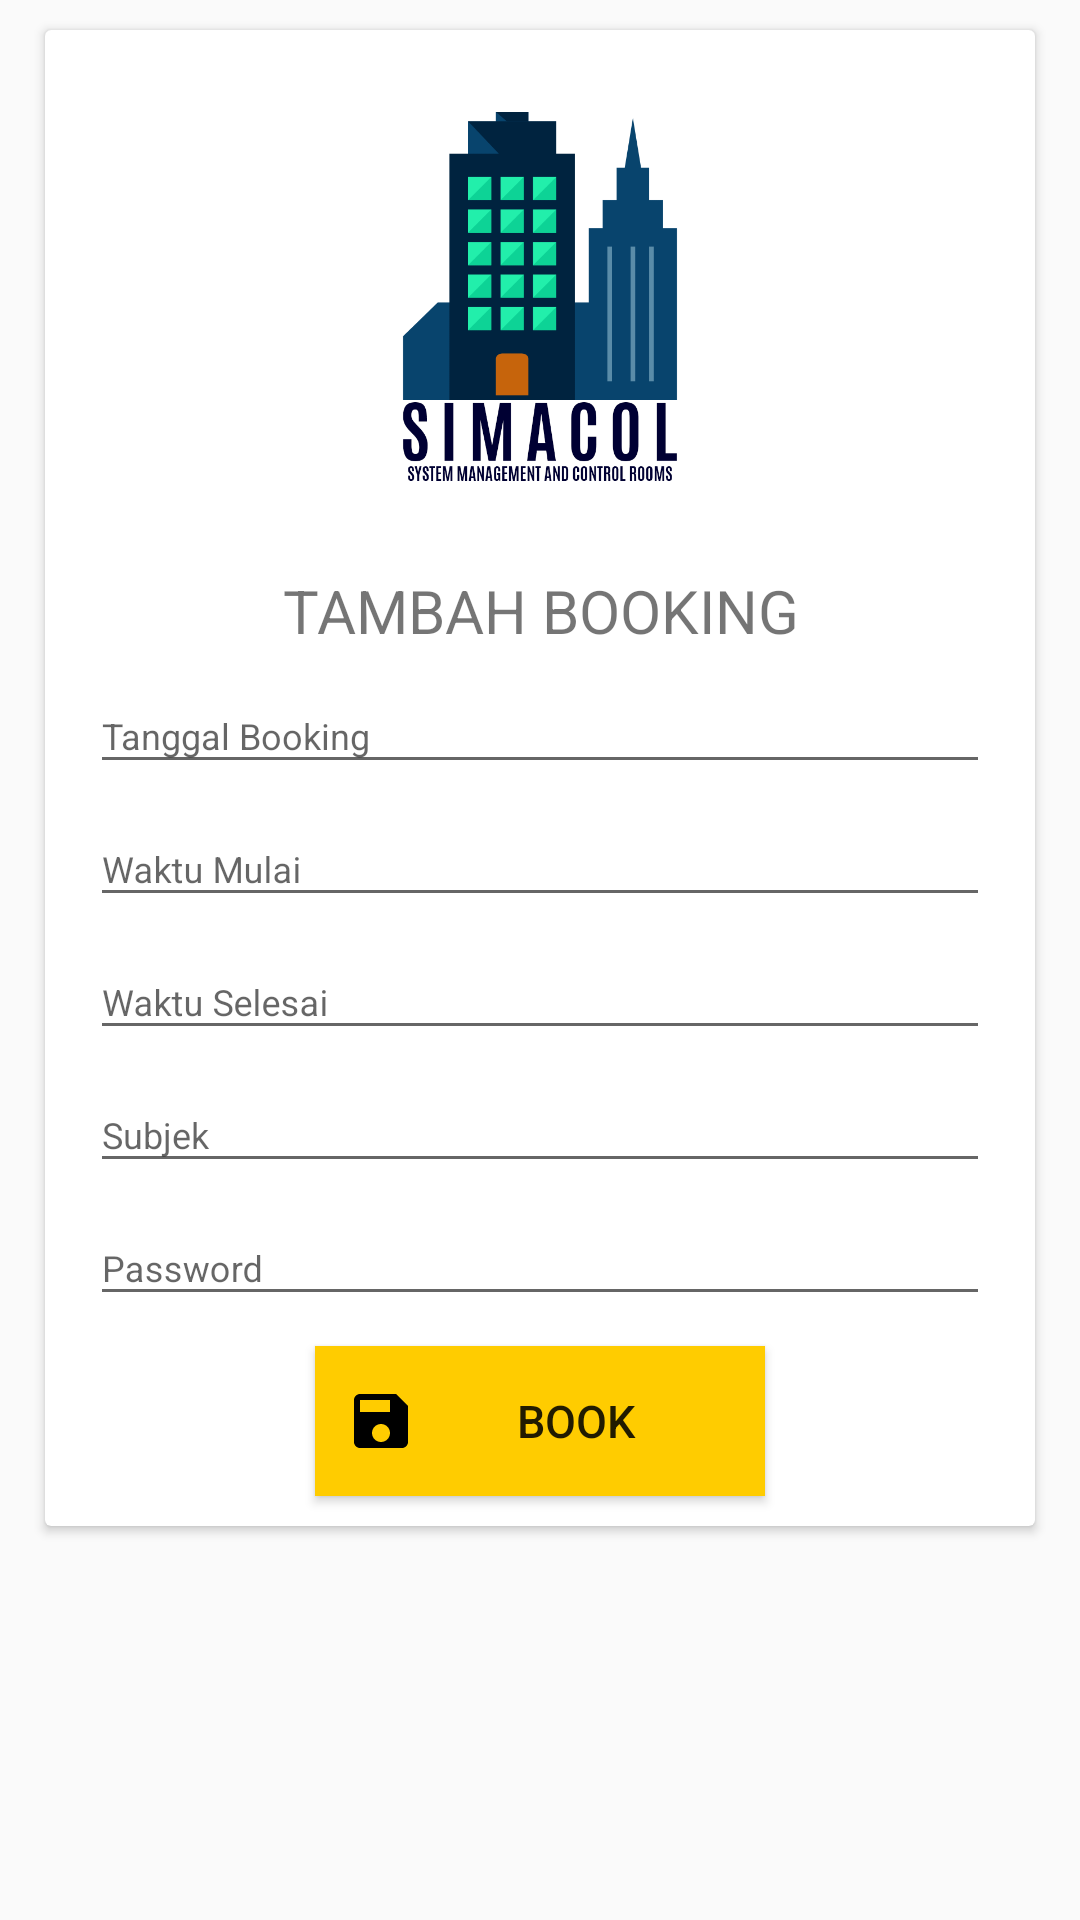

The Android layout XML behind this screen, and the referenced resources:
<!-- AndroidManifest.xml: application theme AppTheme -->
<!-- res/layout/activity_booking2.xml -->
<?xml version="1.0" encoding="utf-8"?>
<LinearLayout xmlns:android="http://schemas.android.com/apk/res/android"
    xmlns:tools="http://schemas.android.com/tools"
    android:layout_width="match_parent"
    android:layout_height="match_parent"
    android:orientation="vertical"
    tools:context=".Ruang2.Booking2Activity">

    <android.support.v7.widget.CardView
        android:layout_width="match_parent"
        android:layout_height="wrap_content"
        android:layout_marginBottom="20dp"
        android:layout_marginLeft="15dp"
        android:layout_marginRight="15dp"
        android:layout_marginTop="10dp">

        <ScrollView
            android:layout_width="match_parent"
            android:layout_height="wrap_content">

            <LinearLayout
                android:layout_width="match_parent"
                android:layout_height="wrap_content"
                android:orientation="vertical">

                <ImageView
                    android:layout_width="150dp"
                    android:layout_height="150dp"
                    android:src="@drawable/logoputih"
                    android:layout_gravity="center"
                    android:layout_marginTop="20dp"/>

                <TextView
                    android:layout_width="match_parent"
                    android:layout_height="wrap_content"
                    android:textSize="20sp"
                    android:gravity="center"
                    android:layout_marginTop="10dp"
                    android:text="TAMBAH BOOKING" />

                <android.support.design.widget.TextInputLayout
                    android:layout_width="match_parent"
                    android:layout_height="wrap_content">

                    <EditText
                        android:id="@+id/edt_date"
                        style="@style/InvisibleFocusHolder"
                        android:layout_width="300dp"
                        android:layout_height="wrap_content"
                        android:layout_gravity="center_horizontal"
                        android:hint="Tanggal Booking"
                        android:textSize="12dp" />
                </android.support.design.widget.TextInputLayout>

                <android.support.design.widget.TextInputLayout
                    android:layout_width="match_parent"
                    android:layout_height="wrap_content">

                    <EditText
                        android:id="@+id/edt_start"
                        style="@style/InvisibleFocusHolder"
                        android:timePickerMode="spinner"
                        android:layout_width="300dp"
                        android:layout_height="wrap_content"
                        android:layout_gravity="center_horizontal"
                        android:hint="Waktu Mulai"
                        android:textSize="12dp" />
                </android.support.design.widget.TextInputLayout>

                <android.support.design.widget.TextInputLayout
                    android:layout_width="match_parent"
                    android:layout_height="wrap_content">
                    <EditText
                        android:id="@+id/edt_end"
                        style="@style/InvisibleFocusHolder"
                        android:layout_width="300dp"
                        android:layout_height="wrap_content"
                        android:layout_gravity="center_horizontal"
                        android:hint="Waktu Selesai"
                        android:inputType="time"
                        android:textSize="12dp" />
                </android.support.design.widget.TextInputLayout>

                <android.support.design.widget.TextInputLayout
                    android:layout_width="match_parent"
                    android:layout_height="wrap_content">

                    <EditText
                        android:id="@+id/edt_subjek"
                        android:imeOptions="actionDone"
                        android:layout_width="300dp"
                        android:layout_height="wrap_content"
                        android:layout_gravity="center_horizontal"
                        android:hint="Subjek"
                        android:textSize="12dp" />
                </android.support.design.widget.TextInputLayout>

                <android.support.design.widget.TextInputLayout
                    android:layout_width="match_parent"
                    android:layout_height="wrap_content">

                    <EditText
                        android:id="@+id/edt_password"
                        android:imeOptions="actionDone"
                        android:layout_width="300dp"
                        android:layout_height="wrap_content"
                        android:layout_gravity="center_horizontal"
                        android:hint="Password"
                        android:textSize="12dp" />
                </android.support.design.widget.TextInputLayout>

                <Button
                    android:id="@+id/btn_book"
                    android:layout_width="150dp"
                    android:layout_height="50dp"
                    android:layout_gravity="center_horizontal"
                    android:layout_marginBottom="10dp"
                    android:layout_marginTop="10dp"
                    android:drawableLeft="@drawable/ic_save"
                    android:padding="10dp"
                    android:text="BOOK"
                    android:background="@color/colorAccent"
                    android:textSize="15dp" />

            </LinearLayout>
        </ScrollView>
    </android.support.v7.widget.CardView>
</LinearLayout>
<!-- resources referenced by this layout -->
<resources>
  <color name="colorAccent">#ffcc00</color>
  <!-- drawable ic_save (drawable) -->
  <vector android:height="24dp" android:tint="#000000"
      android:viewportHeight="24.0" android:viewportWidth="24.0"
      android:width="24dp" xmlns:android="http://schemas.android.com/apk/res/android">
      <path android:fillColor="#ffffff" android:pathData="M17,3L5,3c-1.11,0 -2,0.9 -2,2v14c0,1.1 0.89,2 2,2h14c1.1,0 2,-0.9 2,-2L21,7l-4,-4zM12,19c-1.66,0 -3,-1.34 -3,-3s1.34,-3 3,-3 3,1.34 3,3 -1.34,3 -3,3zM15,9L5,9L5,5h10v4z"/>
  </vector>
  <!-- drawable logoputih: png bitmap (drawable, 54462 bytes) -->
  <style name="InvisibleFocusHolder">
          <item name="android:layout_width">0dp</item>
          <item name="android:layout_height">0dp</item>
          <item name="android:focusable">true</item>
          <item name="android:focusableInTouchMode">true</item>
          <item name="android:inputType">none</item>
      </style>
  <style name="AppTheme" parent="Theme.AppCompat.Light.DarkActionBar">
          
          <item name="colorPrimary">@color/colorPrimary</item>
          <item name="colorPrimaryDark">@color/colorPrimaryDark</item>
          <item name="colorAccent">@color/colorAccent</item>
      </style>
  <color name="colorPrimary">#00a2ff</color>
  <color name="colorPrimaryDark">#0183ce</color>
</resources>
